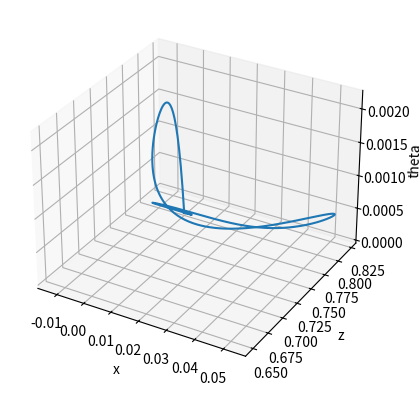

Source code (Python): (Note: this script raises an exception after producing the figure.)

import matplotlib.pyplot as plt
import numpy as np

from scipy.integrate import solve_ivp
from math import cos, acos, atan2, sin, pi

np.set_printoptions(4, suppress=True)

# ------------------------------------------------------------------------------
# Parameters


# ------------------------------------------------------------------------------
# Methods

def IKPlanar(L, x, radians=True):

    r = np.linalg.norm(x)

    alpha = acos((L[0]**2 + L[1]**2 - r ** 2) / (2 * L[0] * L[1]))
    theta2 = np.array([np.pi + alpha, np.pi - alpha])

    beta = acos((r**2 + L[0]**2 - L[1]**2) / (2 * L[0] * r))
    phi = atan2(x[1], x[0])
    theta1 = -(pi/2) + np.array([phi + beta, phi - beta])

    if not radians:
        theta1 *= 180 / pi
        theta2 *= 180 / pi

    return theta1, theta2


def IntDynamicsZ(t, Z, fz, m, g):
    z, dz = Z
    return dz, (fz - m * g) / m

def IntDynamicsX(t, X, fx, m):
    x, dx = X
    # return dx, (-fx - k2 * x) / d2
    return dx, fx / m

def IntDynamicsTheta(t, Theta, ftheta, I):
    theta, dtheta = Theta
    # return dtheta, (-ftheta - k3 * theta) / d3
    return dtheta, ftheta / I


class IKSolver(object):

    def __init__(
        self, L, K, D, M, I, g=9.81, dt=0.005, err_thresh=1e-3,
        max_iter=5000, log_step=100
    ):
        self.L = L
        self.K = K
        self.D = D
        self.M = M
        self.I = I
        self.g = g
        self.Mg = M * g
        self.dt = dt
        self.err_thresh = err_thresh
        self.max_iter = max_iter
        self.log_step = log_step

    def VirtualForces(self, state, z0):
        x, z, theta = state[0], state[1], state[2]
        x_dot, z_dot, theta_dot = state[3], state[4], state[5]

        fz = self.K[0] * (z0 - z) - self.D[0] * z_dot + self.Mg
        fx = -self.K[1] * x - self.D[1] * x_dot
        ftheta = -self.K[2] * theta - self.D[2] * theta_dot

        return fx, fz, ftheta

    def Jacobian(self, thetal, thetar):
        theta_la, theta_lk = thetal[0, 0], thetal[0, 1]
        theta_ra, theta_rk = thetar[1, 0], thetar[1, 1]

        A = -self.L[0] * cos(theta_la) - self.L[1] * cos(theta_la + theta_lk)
        B = -self.L[0] * sin(theta_la) - self.L[1] * sin(theta_la + theta_lk)
        C = -self.L[0] * cos(theta_ra) - self.L[1] * cos(theta_ra + theta_rk)
        D = -self.L[0] * sin(theta_ra) - self.L[1] * sin(theta_ra + theta_rk)

        Q = -self.L[1] * cos(theta_la + theta_lk)
        R = -self.L[1] * sin(theta_la + theta_lk)
        S = -self.L[1] * cos(theta_ra + theta_rk)
        T = -self.L[1] * sin(theta_ra + theta_rk)

        E = C*B - A*D
        V = Q*B - R*A
        W = S*D - T*C

        j11 = C * V / E
        j12 = D * V / E
        j13 = (-V - Q*D + R*C) / 2*E - 0.5

        j31 = -A*W / E
        j32 = -B*W / E
        j33 = (W + S*B - T*A) / 2*E - 0.5
        J = np.array([[j11, j12,  j13],
                      [0.0, 0.0, -0.5],
                      [j31, j32,  j33],
                      [0.0, 0.0, -0.5]])
        return J

    def IntegrateDynamics(self, thetal, thetar, s0, s0_dot, sd, sd_dot):

        x, z, theta = s0[0], s0[1], s0[2]
        z0 = z
        x_dot, z_dot, theta_dot = s0_dot[0], s0_dot[1], s0_dot[2]

        error = 1
        itr = 0
        states = [[x, z, theta, x_dot, z_dot, theta_dot]]
        state_des = np.array([sd[0], sd[1], sd[2], sd_dot[0], sd_dot[1], sd_dot[2]])
        
        t_start = 0.0
        print(f"Desired state: {state_des}")
        while error > self.err_thresh and itr < self.max_iter:

            if  itr % self.log_step == 0:
                print(f"Current state {itr}: {states[itr]} error: {error}")
                
            # Calculate the forces
            fx, fz, ftheta = self.VirtualForces(states[itr], z0)

            # calculate new state
            t = [t_start, t_start + self.dt]
            t_start += self.dt
            
            sol = solve_ivp(
                IntDynamicsZ, t, [z, z_dot], args=[fz, self.M, self.g])
            z, z_dot = sol.y[0, -1], sol.y[1, -1]
            
            sol = solve_ivp(
                IntDynamicsX, t, [x, x_dot], args=[fx, self.M])
            x, x_dot = sol.y[0, -1], sol.y[1, -1]
            
            sol = solve_ivp(
                IntDynamicsTheta, t, [theta, theta_dot], args=[ftheta, self.I])
            theta, theta_dot = sol.y[0, -1], sol.y[1, -1]

            states.append([x, z, theta, x_dot, z_dot, theta_dot])
            
            itr += 1
            error = np.linalg.norm(state_des - states[itr])
    
        print(f"final state {itr}: {states[-1]} error: {error}")
        return np.asarray(states), error
    
def Plot(states):
    
    fig = plt.figure()
    ax = plt.axes(projection='3d')
    ax.plot3D(states[:, 0], states[:, 1], states[:, 2])
    ax.set_xlabel('x')
    ax.set_ylabel('z')
    ax.set_zlabel('theta')
    plt.show()
    plt.savefig("data/int_dynamics.png")
    
    
# ------------------------------------------------------------------------------
# Main Program


def main():

    # q4.1
    links = np.array([0.5, 0.5])
    x_b = np.array([0.0, 0.8])
    xl_a = np.array([-0.2, 0.0])
    xr_a = np.array([0.2, 0.0])

    x_b_shifted = x_b - xl_a
    thetas_la, thetas_lk = IKPlanar(links, x_b_shifted)
    print(f"left leg:\n\tankle: {thetas_la}\n\tknee {thetas_lk}")
    thetas_la, thetas_lk = IKPlanar(links, x_b_shifted, False)
    print(f"left leg:\n\tankle: {thetas_la}\n\tknee {thetas_lk}")

    x_b_shifted = x_b - xr_a
    thetas_ra, thetas_rk = IKPlanar(links, x_b_shifted)
    print(f"right leg:\n\tankle: {thetas_ra}\n\tknee {thetas_rk}")
    thetas_ra, thetas_rk = IKPlanar(links, x_b_shifted, False)
    print(f"right leg:\n\tankle: {thetas_ra}\n\tknee {thetas_rk}")

    # q4.2
    # obtained in q4.1
    thetasl = np.array([0.3563, 1.2025])
    thetasr = np.array([0.8462, 1.2025])

    # init state (x, z, theta)
    s0 = np.array([0.0, 0.8, 0.0])
    s0_dot = np.array([0.1, -1.0, 0.1])
    sd = np.array([0.0, 0.8, 0.0])
    sd_dot = np.array([0.0, 0.0, 0.0])

    IK = IKSolver(links, K=[1000.0, 100.0, 100.0],
                  D=[300.0, 75.0, 75.0], M=80.0, I=2.0)
    states, err = IK.IntegrateDynamics(thetasl, thetasr, s0, s0_dot, sd, sd_dot)
    Plot(states)


if __name__ == "__main__":
    main()
